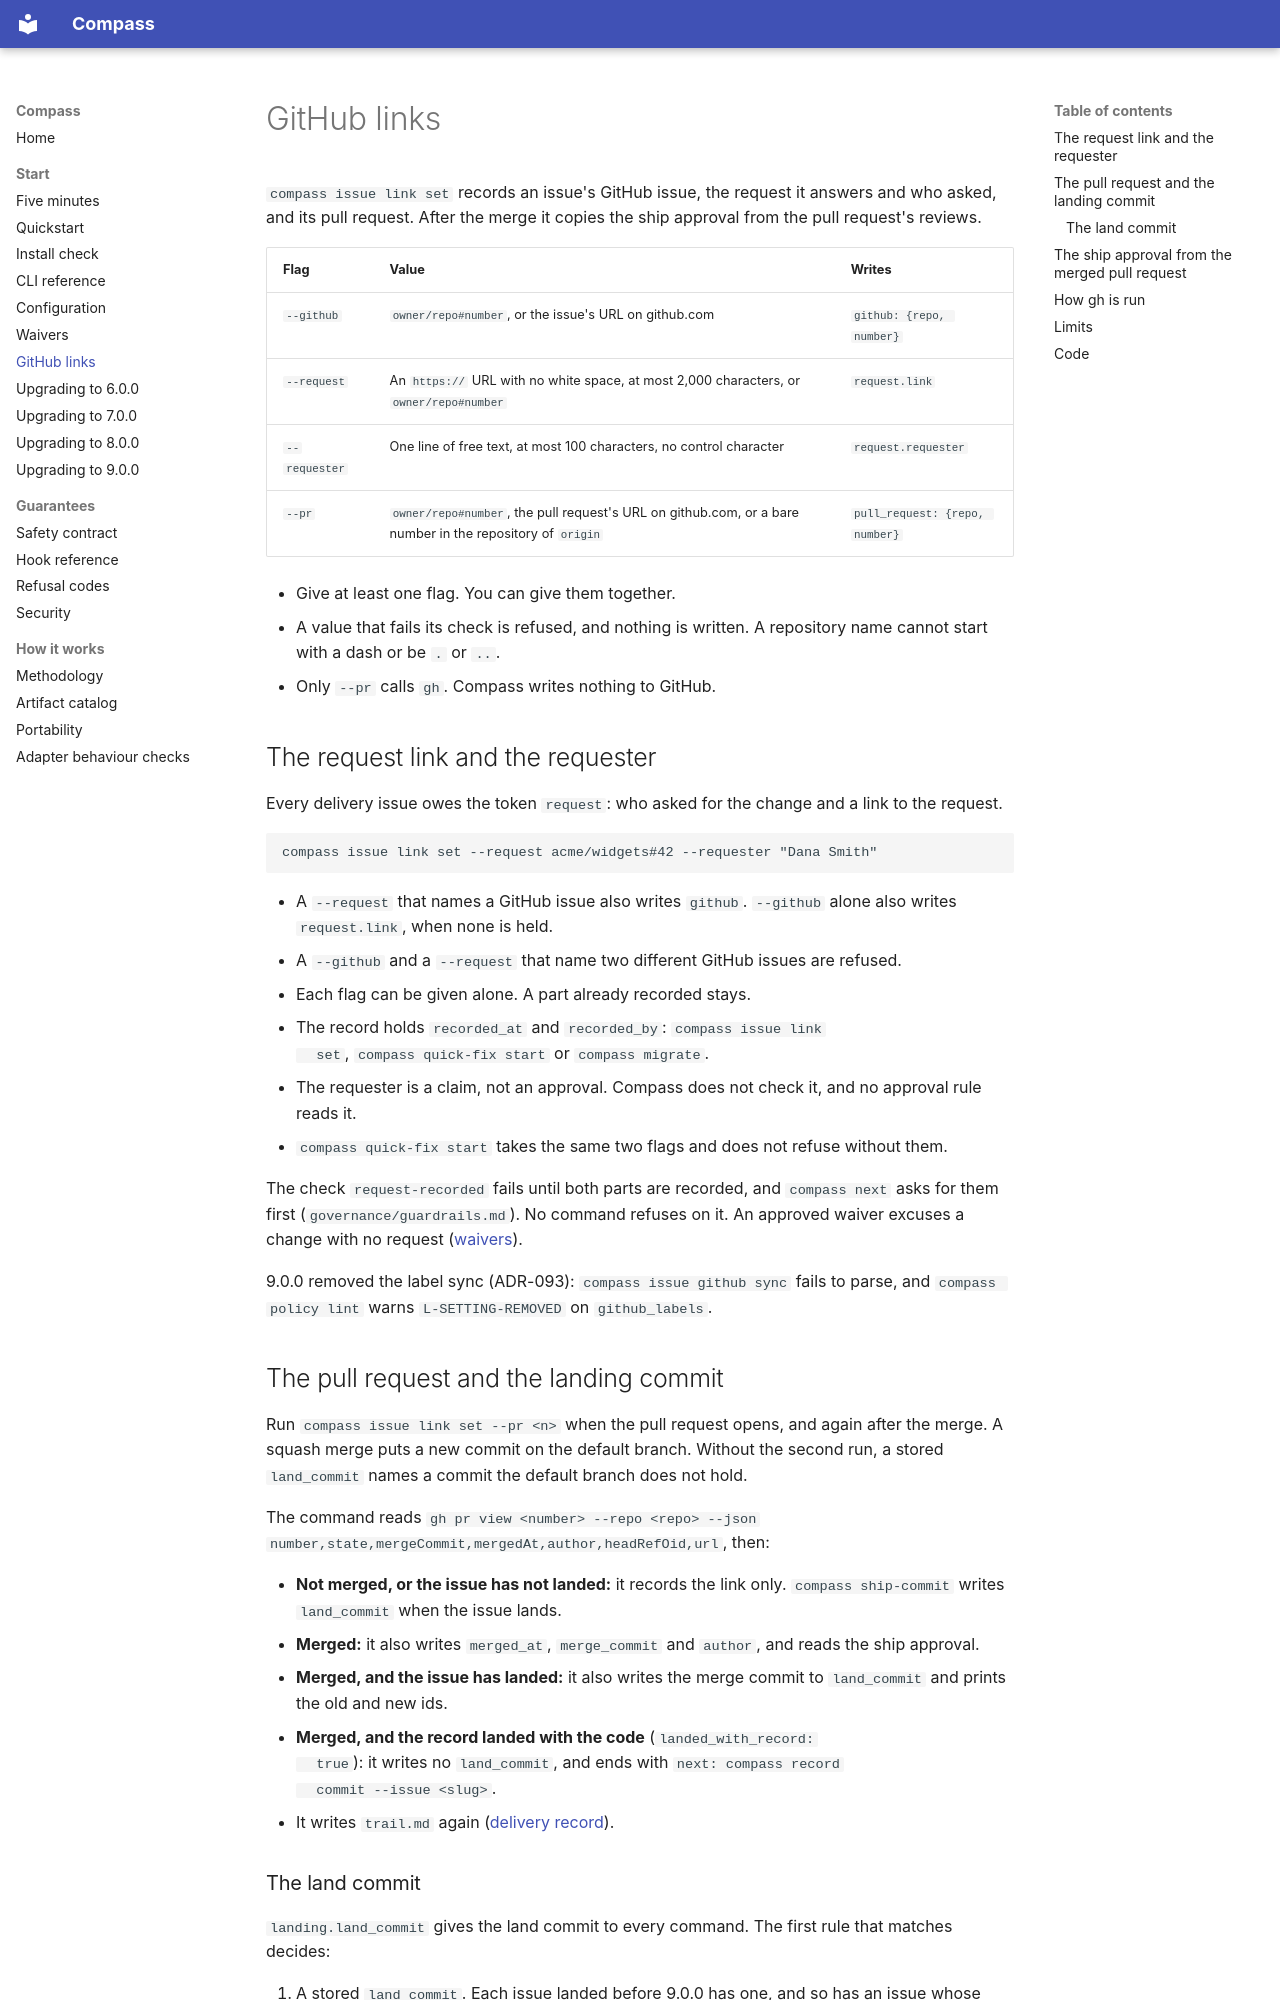

repository: ayeo-io/compass · page: github-links/index.html · generator: mkdocs

# GitHub links

`compass issue link set` records an issue's GitHub issue, the request it
answers and who asked, and its pull request. After the merge it copies the
ship approval from the pull request's reviews.

| Flag | Value | Writes |
|---|---|---|
| `--github` | `owner/repo#number`, or the issue's URL on github.com | `github: {repo, number}` |
| `--request` | An `https://` URL with no white space, at most 2,000 characters, or `owner/repo#number` | `request.link` |
| `--requester` | One line of free text, at most 100 characters, no control character | `request.requester` |
| `--pr` | `owner/repo#number`, the pull request's URL on github.com, or a bare number in the repository of `origin` | `pull_request: {repo, number}` |

- Give at least one flag. You can give them together.
- A value that fails its check is refused, and nothing is written. A
  repository name cannot start with a dash or be `.` or `..`.
- Only `--pr` calls `gh`. Compass writes nothing to GitHub.

## The request link and the requester

Every delivery issue owes the token `request`: who asked for the change and
a link to the request.

```sh
compass issue link set --request acme/widgets#42 --requester "Dana Smith"
```

- A `--request` that names a GitHub issue also writes `github`. `--github`
  alone also writes `request.link`, when none is held.
- A `--github` and a `--request` that name two different GitHub issues are
  refused.
- Each flag can be given alone. A part already recorded stays.
- The record holds `recorded_at` and `recorded_by`: `compass issue link
  set`, `compass quick-fix start` or `compass migrate`.
- The requester is a claim, not an approval. Compass does not check it, and
  no approval rule reads it.
- `compass quick-fix start` takes the same two flags and does not refuse
  without them.

The check `request-recorded` fails until both parts are recorded, and
`compass next` asks for them first (`governance/guardrails.md`). No command
refuses on it. An approved waiver excuses a change with no request
([waivers](waivers.md)).

9.0.0 removed the label sync (ADR-093): `compass issue github sync` fails to
parse, and `compass policy lint` warns `L-SETTING-REMOVED` on
`github_labels`.

## The pull request and the landing commit

Run `compass issue link set --pr <n>` when the pull request opens, and again
after the merge. A squash merge puts a new commit on the default branch.
Without the second run, a stored `land_commit` names a commit the default
branch does not hold.

The command reads `gh pr view <number> --repo <repo> --json
number,state,mergeCommit,mergedAt,author,headRefOid,url`, then:

- **Not merged, or the issue has not landed:** it records the link only.
  `compass ship-commit` writes `land_commit` when the issue lands.
- **Merged:** it also writes `merged_at`, `merge_commit` and `author`, and
  reads the ship approval.
- **Merged, and the issue has landed:** it also writes the merge commit to
  `land_commit` and prints the old and new ids.
- **Merged, and the record landed with the code** (`landed_with_record:
  true`): it writes no `land_commit`, and ends with `next: compass record
  commit --issue <slug>`.
- It writes `trail.md` again ([delivery record](https://github.com/ayeo-io/compass/blob/main/docs/delivery-record.md)).
